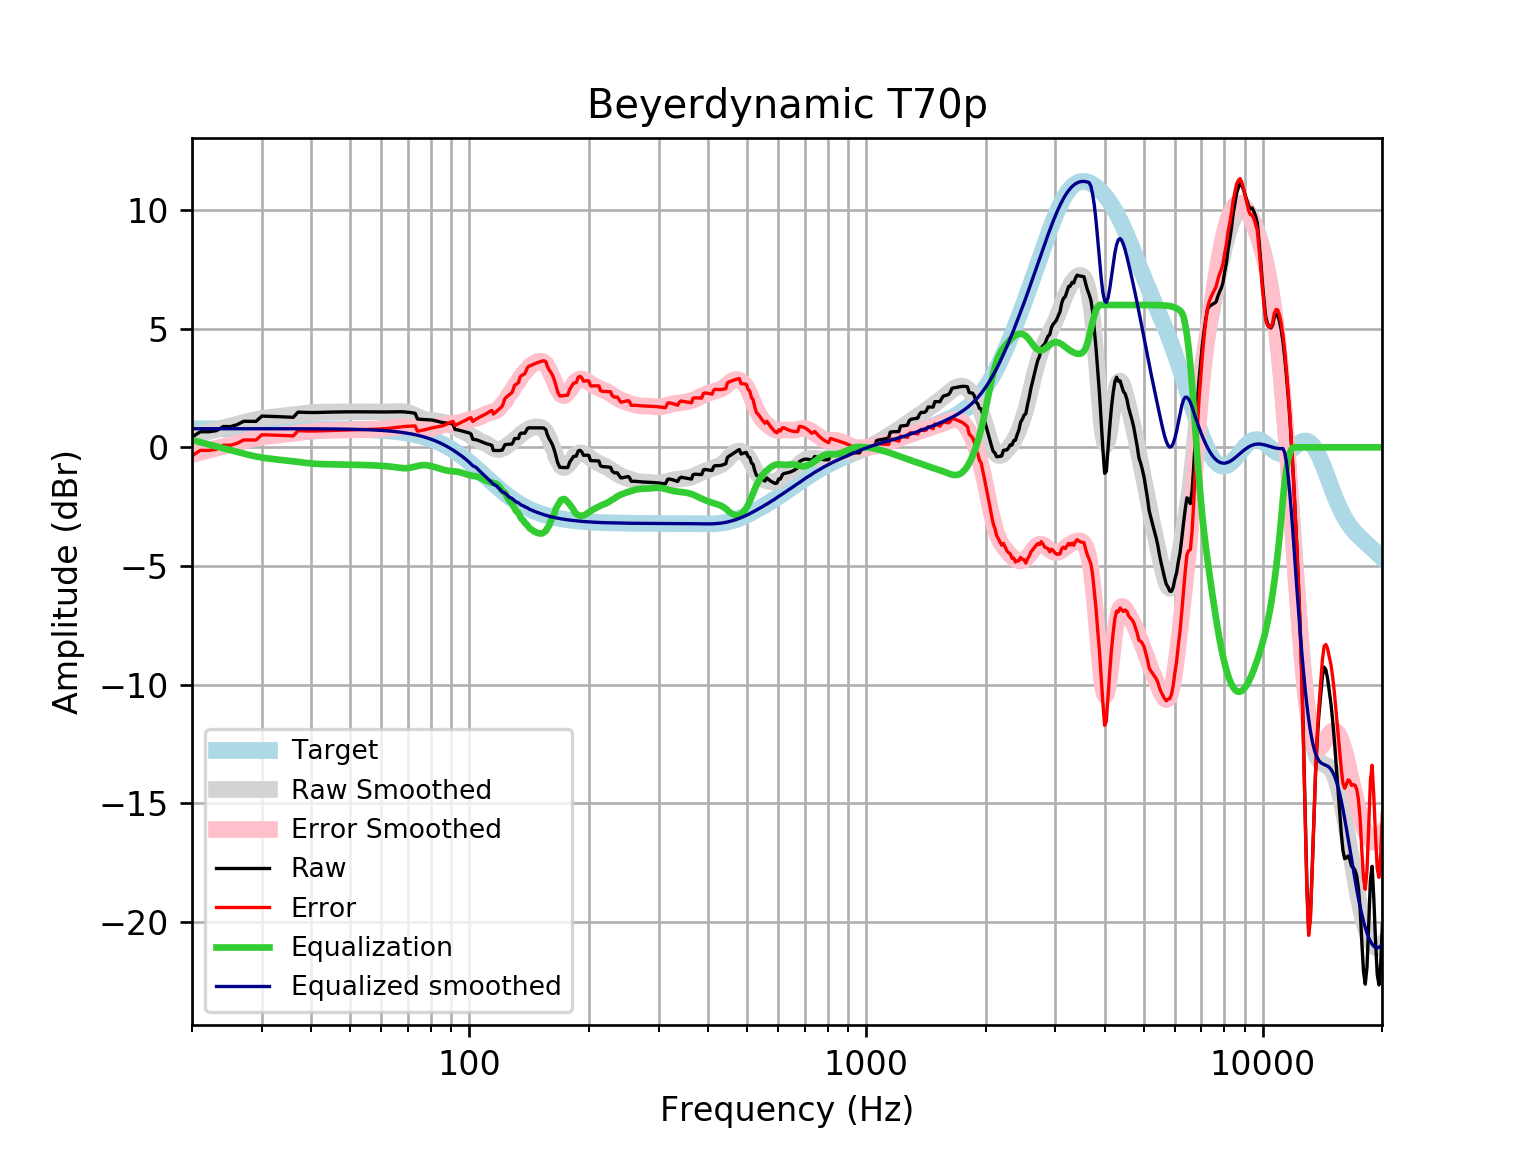

Source data for this figure (header and first rows):
frequency, raw, error, smoothed, error_smoothed, equalization, equalized_raw, equalized_smoothed, target
20, 0.4348, -0.3511, 0.4816, -0.3043, 0.3043, 0.7391, 0.7859, 0.7859
21, 0.6588, -0.127, 0.5742, -0.2116, 0.2116, 0.8705, 0.7859, 0.7859
22, 0.6552, -0.1307, 0.6632, -0.1227, 0.1227, 0.7779, 0.7859, 0.7858
23, 0.7, -0.08579, 0.7484, -0.03744, 0.03744, 0.7375, 0.7858, 0.7858
24, 0.8764, 0.09066, 0.8299, 0.04411, -0.04411, 0.8323, 0.7858, 0.7858
25, 0.8737, 0.08795, 0.9089, 0.1231, -0.1231, 0.7505, 0.7857, 0.7857
26, 0.9568, 0.1712, 0.9838, 0.1981, -0.1981, 0.7587, 0.7857, 0.7857
27, 1.098, 0.3126, 1.053, 0.2678, -0.2678, 0.8304, 0.7856, 0.7856
28, 1.097, 0.3112, 1.116, 0.3304, -0.3304, 0.7663, 0.7855, 0.7855
29, 1.094, 0.3085, 1.17, 0.3843, -0.3843, 0.7095, 0.7854, 0.7854
30, 1.317, 0.5318, 1.214, 0.4291, -0.4291, 0.8879, 0.7852, 0.7852
31, 1.31, 0.5252, 1.25, 0.4652, -0.4652, 0.8451, 0.785, 0.785
32, 1.302, 0.5173, 1.279, 0.4943, -0.4943, 0.8078, 0.7848, 0.7848
33, 1.293, 0.5086, 1.304, 0.519, -0.519, 0.7741, 0.7846, 0.7846
34, 1.284, 0.4996, 1.326, 0.5419, -0.5419, 0.742, 0.7843, 0.7843
35, 1.274, 0.4905, 1.349, 0.5651, -0.5651, 0.7094, 0.7839, 0.7839
36, 1.265, 0.4815, 1.373, 0.5894, -0.5894, 0.6755, 0.7835, 0.7835
37, 1.484, 0.7008, 1.398, 0.6147, -0.6147, 0.8691, 0.783, 0.783
38, 1.476, 0.6934, 1.422, 0.6394, -0.6394, 0.8365, 0.7824, 0.7824
39, 1.47, 0.6885, 1.443, 0.6617, -0.6617, 0.8085, 0.7818, 0.7818
40, 1.468, 0.6868, 1.461, 0.6801, -0.6801, 0.7877, 0.781, 0.781
41, 1.469, 0.6885, 1.474, 0.6938, -0.6938, 0.7747, 0.7801, 0.7801
42, 1.472, 0.6928, 1.482, 0.703, -0.703, 0.769, 0.7791, 0.7791
43, 1.477, 0.6987, 1.486, 0.7085, -0.7085, 0.7682, 0.778, 0.7779
44, 1.482, 0.705, 1.488, 0.7118, -0.7118, 0.7698, 0.7766, 0.7766
45, 1.486, 0.7108, 1.489, 0.7143, -0.7143, 0.7716, 0.7752, 0.7751
46, 1.489, 0.7159, 1.49, 0.7169, -0.7169, 0.7725, 0.7735, 0.7734
47, 1.492, 0.7205, 1.492, 0.72, -0.72, 0.772, 0.7715, 0.7715
48, 1.494, 0.7248, 1.493, 0.7236, -0.7236, 0.7706, 0.7694, 0.7694
49, 1.496, 0.7291, 1.495, 0.7276, -0.7276, 0.7684, 0.767, 0.767
50, 1.497, 0.7331, 1.496, 0.7316, -0.7316, 0.7658, 0.7643, 0.7642
51, 1.498, 0.7366, 1.497, 0.7353, -0.7353, 0.7625, 0.7612, 0.7612
52, 1.497, 0.7395, 1.497, 0.7388, -0.7388, 0.7585, 0.7579, 0.7578
53, 1.496, 0.742, 1.496, 0.7421, -0.7421, 0.7539, 0.7541, 0.7541
54, 1.495, 0.7446, 1.495, 0.7454, -0.7454, 0.7491, 0.7499, 0.7499
55, 1.493, 0.748, 1.494, 0.7491, -0.7491, 0.7442, 0.7453, 0.7453
56, 1.493, 0.7525, 1.493, 0.7531, -0.7531, 0.7395, 0.7402, 0.7401
57, 1.492, 0.7579, 1.492, 0.7578, -0.7578, 0.7346, 0.7345, 0.7345
58, 1.492, 0.7641, 1.492, 0.7632, -0.7632, 0.7292, 0.7283, 0.7283
59, 1.492, 0.7706, 1.491, 0.7695, -0.7695, 0.7225, 0.7215, 0.7215
60, 1.491, 0.7774, 1.491, 0.777, -0.777, 0.7145, 0.714, 0.714
61, 1.491, 0.7851, 1.492, 0.7858, -0.7858, 0.705, 0.7058, 0.7058
62, 1.491, 0.7941, 1.493, 0.7965, -0.7965, 0.6945, 0.6969, 0.6969
63, 1.492, 0.8051, 1.496, 0.8091, -0.8091, 0.6832, 0.6871, 0.6871
64, 1.495, 0.8181, 1.5, 0.8235, -0.8235, 0.6711, 0.6765, 0.6765
65, 1.498, 0.8325, 1.504, 0.8391, -0.8391, 0.6584, 0.665, 0.665
66, 1.5, 0.8472, 1.507, 0.8546, -0.8546, 0.6451, 0.6525, 0.6525
67, 1.5, 0.8609, 1.507, 0.868, -0.868, 0.6319, 0.639, 0.639
68, 1.497, 0.8726, 1.501, 0.8768, -0.8768, 0.6202, 0.6244, 0.6244
69, 1.49, 0.8816, 1.488, 0.8788, -0.8788, 0.6115, 0.6087, 0.6087
70, 1.48, 0.8882, 1.464, 0.8726, -0.8726, 0.6073, 0.5918, 0.5918
71, 1.466, 0.8929, 1.432, 0.8581, -0.8581, 0.6084, 0.5736, 0.5736
72, 1.451, 0.8971, 1.391, 0.8367, -0.8367, 0.6145, 0.5541, 0.5541
73, 1.436, 0.9025, 1.345, 0.8117, -0.8117, 0.6242, 0.5333, 0.5333
74, 1.194, 0.6832, 1.298, 0.7868, -0.7868, 0.4074, 0.511, 0.511
75, 1.184, 0.6962, 1.254, 0.7664, -0.7664, 0.4172, 0.4873, 0.4873
76, 1.176, 0.7143, 1.215, 0.7534, -0.7534, 0.4229, 0.462, 0.4621
77, 1.172, 0.7367, 1.185, 0.7498, -0.7498, 0.4222, 0.4352, 0.4353
78, 1.169, 0.7618, 1.162, 0.7555, -0.7555, 0.4131, 0.4068, 0.4068
79, 1.164, 0.787, 1.146, 0.7692, -0.7692, 0.3946, 0.3767, 0.3768
... 553 more rows
